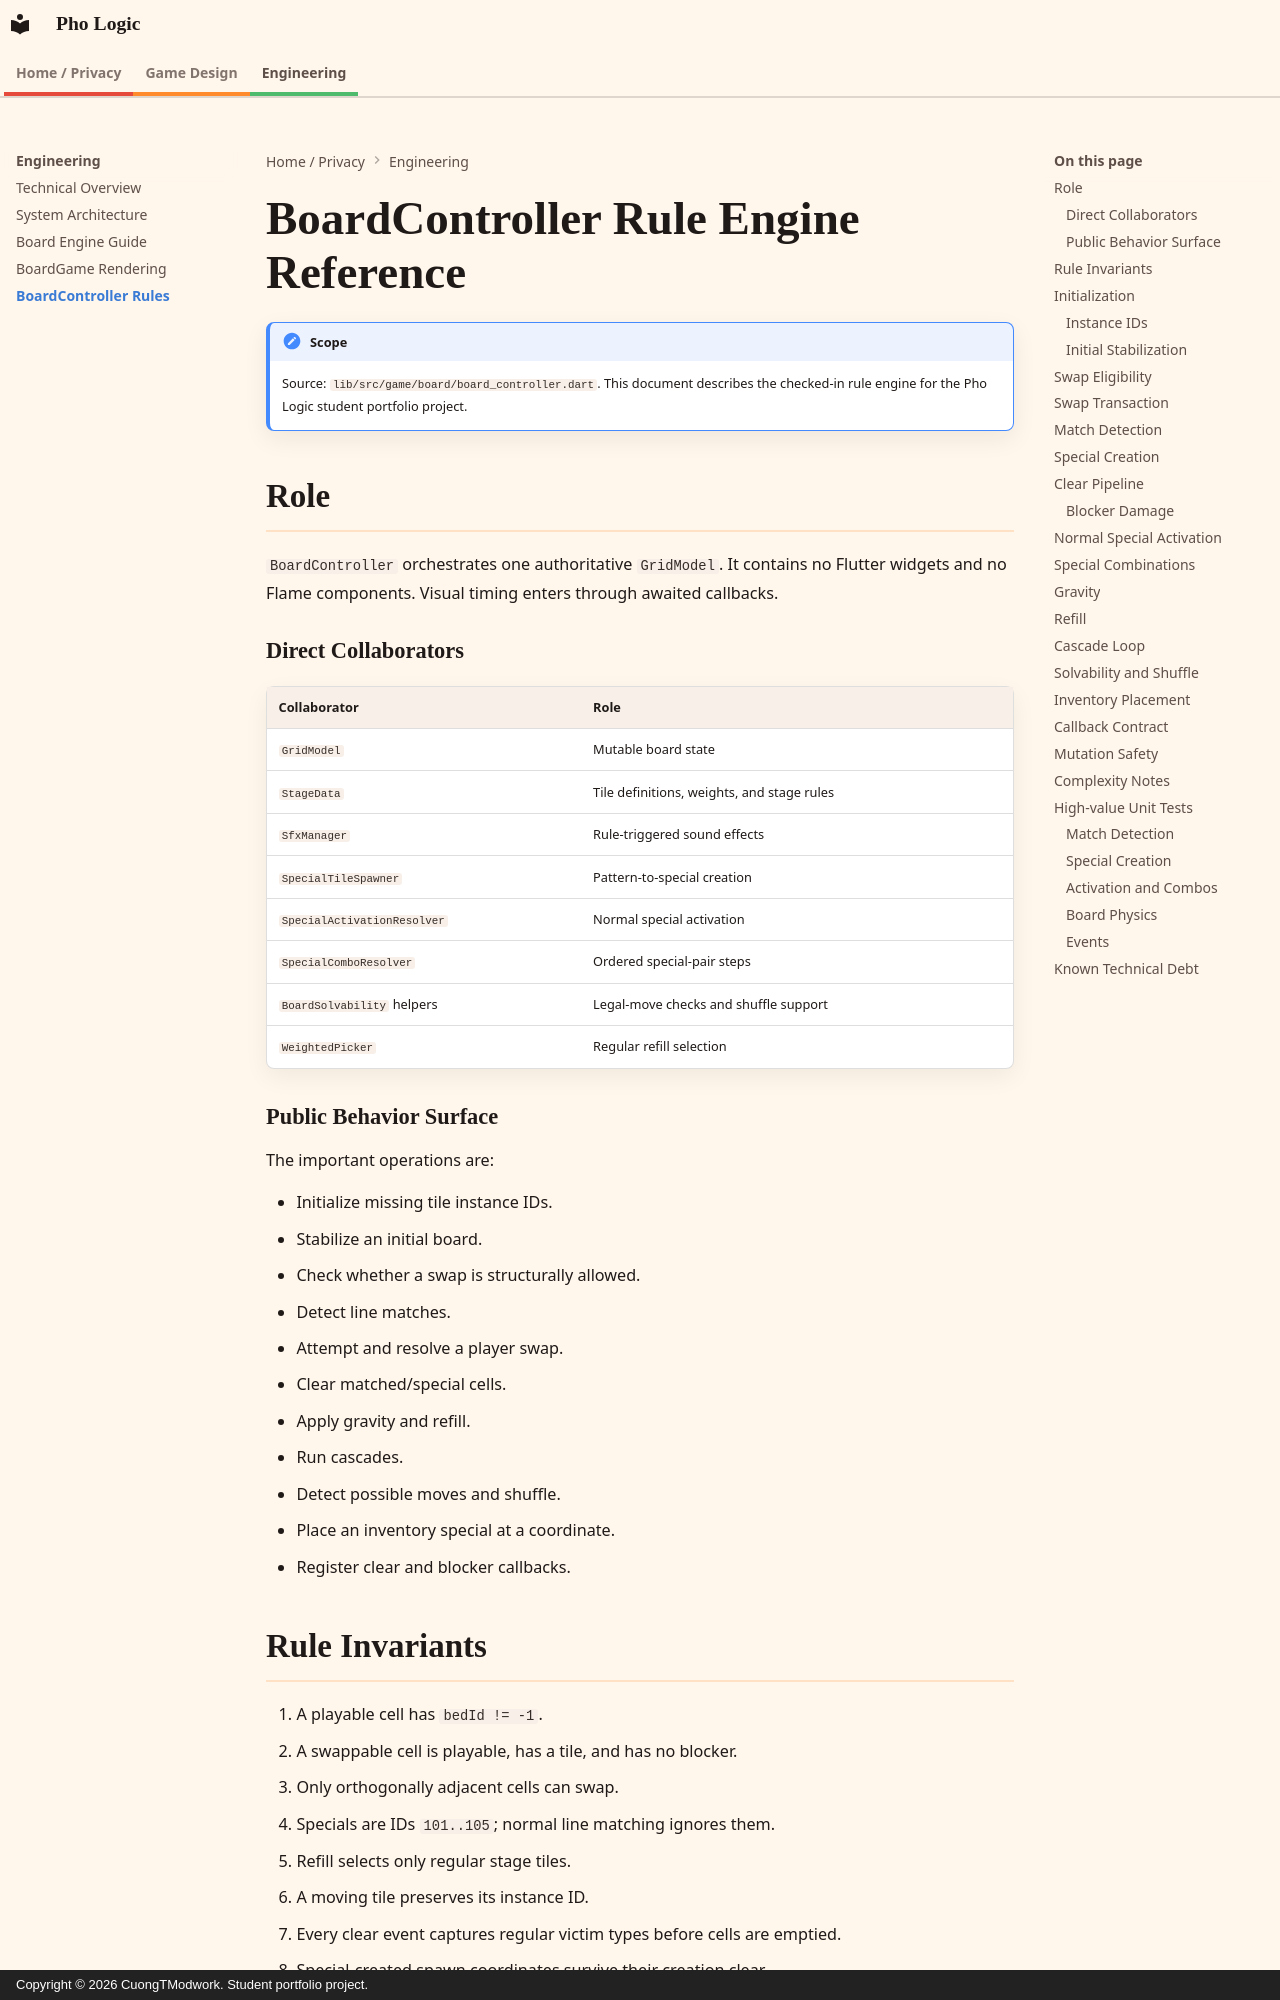

repository: CuongMe/pho_logic_mvp-finished · page: board-controller.html · generator: mkdocs · copyright: Copyright © 2026 CuongTModwork. Student portfolio project.

---
title: BoardController Rules
description: Swap, match, special, cascade, gravity, and solvability rules in Pho Logic.
---

# BoardController Rule Engine Reference

!!! note "Scope"

    Source: `lib/src/game/board/board_controller.dart`. This document
    describes the checked-in rule engine for the Pho Logic student portfolio
    project.

## Role

`BoardController` orchestrates one authoritative `GridModel`. It contains no Flutter widgets and no Flame components. Visual timing enters through awaited callbacks.

### Direct Collaborators

| Collaborator | Role |
| --- | --- |
| `GridModel` | Mutable board state |
| `StageData` | Tile definitions, weights, and stage rules |
| `SfxManager` | Rule-triggered sound effects |
| `SpecialTileSpawner` | Pattern-to-special creation |
| `SpecialActivationResolver` | Normal special activation |
| `SpecialComboResolver` | Ordered special-pair steps |
| `BoardSolvability` helpers | Legal-move checks and shuffle support |
| `WeightedPicker` | Regular refill selection |

### Public Behavior Surface

The important operations are:

- Initialize missing tile instance IDs.
- Stabilize an initial board.
- Check whether a swap is structurally allowed.
- Detect line matches.
- Attempt and resolve a player swap.
- Clear matched/special cells.
- Apply gravity and refill.
- Run cascades.
- Detect possible moves and shuffle.
- Place an inventory special at a coordinate.
- Register clear and blocker callbacks.

## Rule Invariants

1. A playable cell has `bedId != -1`.
2. A swappable cell is playable, has a tile, and has no blocker.
3. Only orthogonally adjacent cells can swap.
4. Specials are IDs `101..105`; normal line matching ignores them.
5. Refill selects only regular stage tiles.
6. A moving tile preserves its instance ID.
7. Every clear event captures regular victim types before cells are emptied.
8. Special-created spawn coordinates survive their creation clear.
9. A stable post-turn board should contain a legal move or a special.

## Initialization
